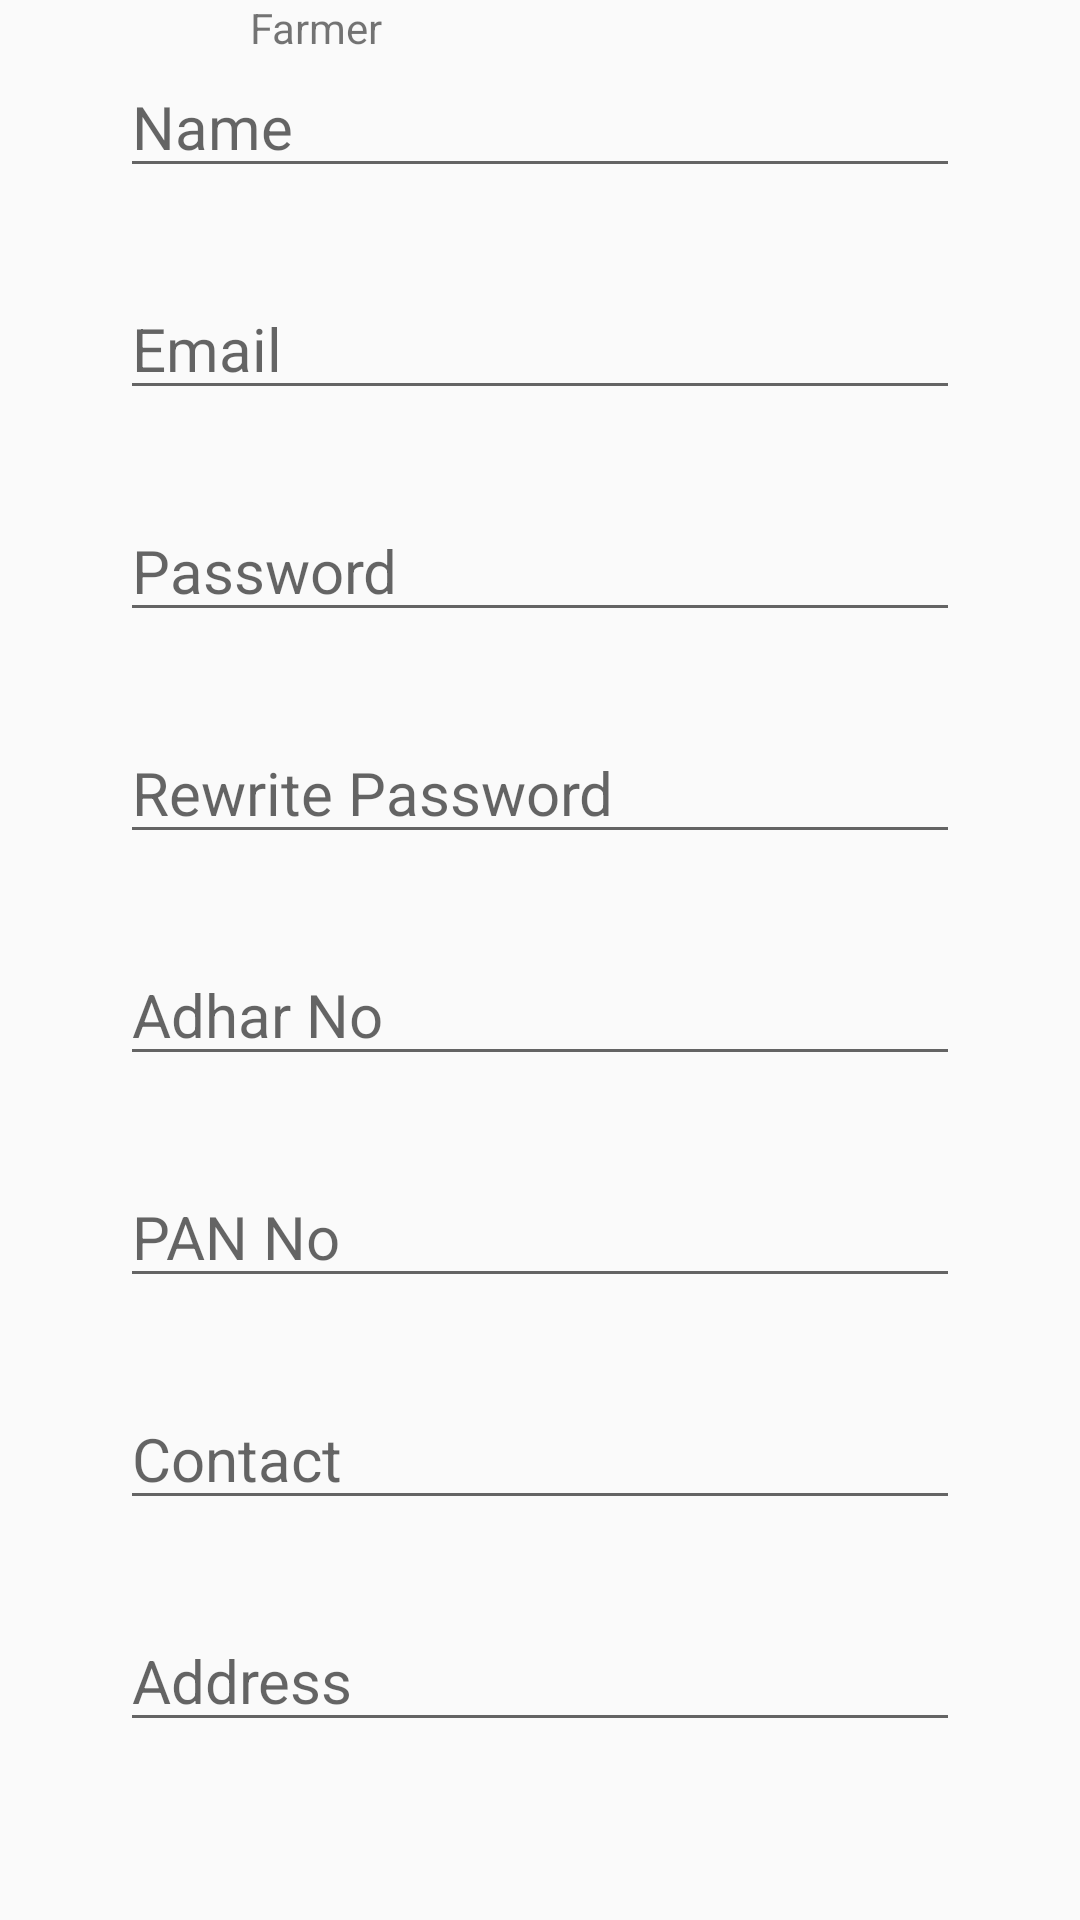

The Android layout XML behind this screen, and the referenced resources:
<!-- AndroidManifest.xml: application theme MyTheme -->
<!-- res/layout/activity_farmer_register.xml -->
<?xml version="1.0" encoding="utf-8"?>
<LinearLayout xmlns:android="http://schemas.android.com/apk/res/android"
    xmlns:app="http://schemas.android.com/apk/res-auto"
    xmlns:tools="http://schemas.android.com/tools"
    android:layout_width="match_parent"
    android:layout_height="match_parent"
    android:orientation="vertical"
    android:gravity="center"
    tools:context=".MainActivity">


    <TextView
        android:id="@+id/textView"
        android:layout_width="193dp"
        android:layout_height="wrap_content"
        android:text="Farmer" />

    <EditText
        android:id="@+id/name"
        android:layout_width="match_parent"
        android:layout_height="wrap_content"
        android:inputType="text"
        android:hint="Name"
        android:textSize="20dp"
        android:layout_marginHorizontal="40dp"
        android:layout_marginBottom="30dp"/>

    <EditText
        android:id="@+id/username"
        android:layout_width="match_parent"
        android:layout_height="wrap_content"
        android:inputType="text"
        android:hint="Email"
        android:textSize="20dp"
        android:layout_marginHorizontal="40dp"
        android:layout_marginBottom="30dp"

        />
    <EditText
        android:id="@+id/pass"
        android:layout_width="match_parent"
        android:layout_height="wrap_content"
        android:inputType="text"
        android:hint="Password"
        android:textSize="20dp"
        android:layout_marginHorizontal="40dp"
        android:layout_marginBottom="30dp"
        />

    <EditText
        android:id="@+id/rpass"
        android:layout_width="match_parent"
        android:layout_height="wrap_content"
        android:inputType="text"
        android:hint="Rewrite Password"
        android:textSize="20dp"
        android:layout_marginHorizontal="40dp"
        android:layout_marginBottom="30dp"
        />

    <EditText
        android:id="@+id/adhar"
        android:layout_width="match_parent"
        android:layout_height="wrap_content"
        android:inputType="text"
        android:hint="Adhar No"
        android:textSize="20dp"
        android:layout_marginHorizontal="40dp"
        android:layout_marginBottom="30dp"
        />

    <EditText
        android:id="@+id/pan"
        android:layout_width="match_parent"
        android:layout_height="wrap_content"
        android:inputType="text"
        android:hint="PAN No"
        android:textSize="20dp"
        android:layout_marginHorizontal="40dp"
        android:layout_marginBottom="30dp"
        />

    <EditText
        android:id="@+id/contact"
        android:layout_width="match_parent"
        android:layout_height="wrap_content"
        android:inputType="text"
        android:hint="Contact"
        android:textSize="20dp"
        android:layout_marginHorizontal="40dp"
        android:layout_marginBottom="30dp"
        />

    <EditText
        android:id="@+id/address"
        android:layout_width="match_parent"
        android:layout_height="wrap_content"
        android:inputType="text"
        android:hint="Address"
        android:textSize="20dp"
        android:layout_marginHorizontal="40dp"
        android:layout_marginBottom="30dp"
        />

    <Button
        android:id="@+id/login"
        android:layout_width="match_parent"
        android:layout_height="wrap_content"
        android:layout_marginHorizontal="40dp"
        android:hint="Register"
        android:backgroundTint="#78C257"
        android:layout_marginBottom="30dp"

        />



</LinearLayout>
<!-- resources referenced by this layout -->
<resources>
  <style name="MyTheme" parent="Theme.AppCompat.DayNight.NoActionBar">
          
          <item name="colorPrimary">@color/purple_500</item>
          <item name="colorPrimaryVariant">@color/purple_700</item>
          <item name="colorOnPrimary">@color/white</item>
          
          <item name="colorSecondary">@color/teal_200</item>
          <item name="colorSecondaryVariant">@color/teal_700</item>
          <item name="colorOnSecondary">@color/black</item>
          
          <item name="android:statusBarColor">?attr/colorPrimaryVariant</item>
          
      </style>
  <!-- not gathered from this repository: default colours our renderer supplied (Android Studio template values) -->
  <color name="purple_500">#FF6200EE</color>
  <color name="purple_700">#FF3700B3</color>
  <color name="teal_200">#FF03DAC5</color>
  <color name="teal_700">#FF018786</color>
  <color name="black">#FF000000</color>
  <color name="white">#FFFFFFFF</color>
</resources>
